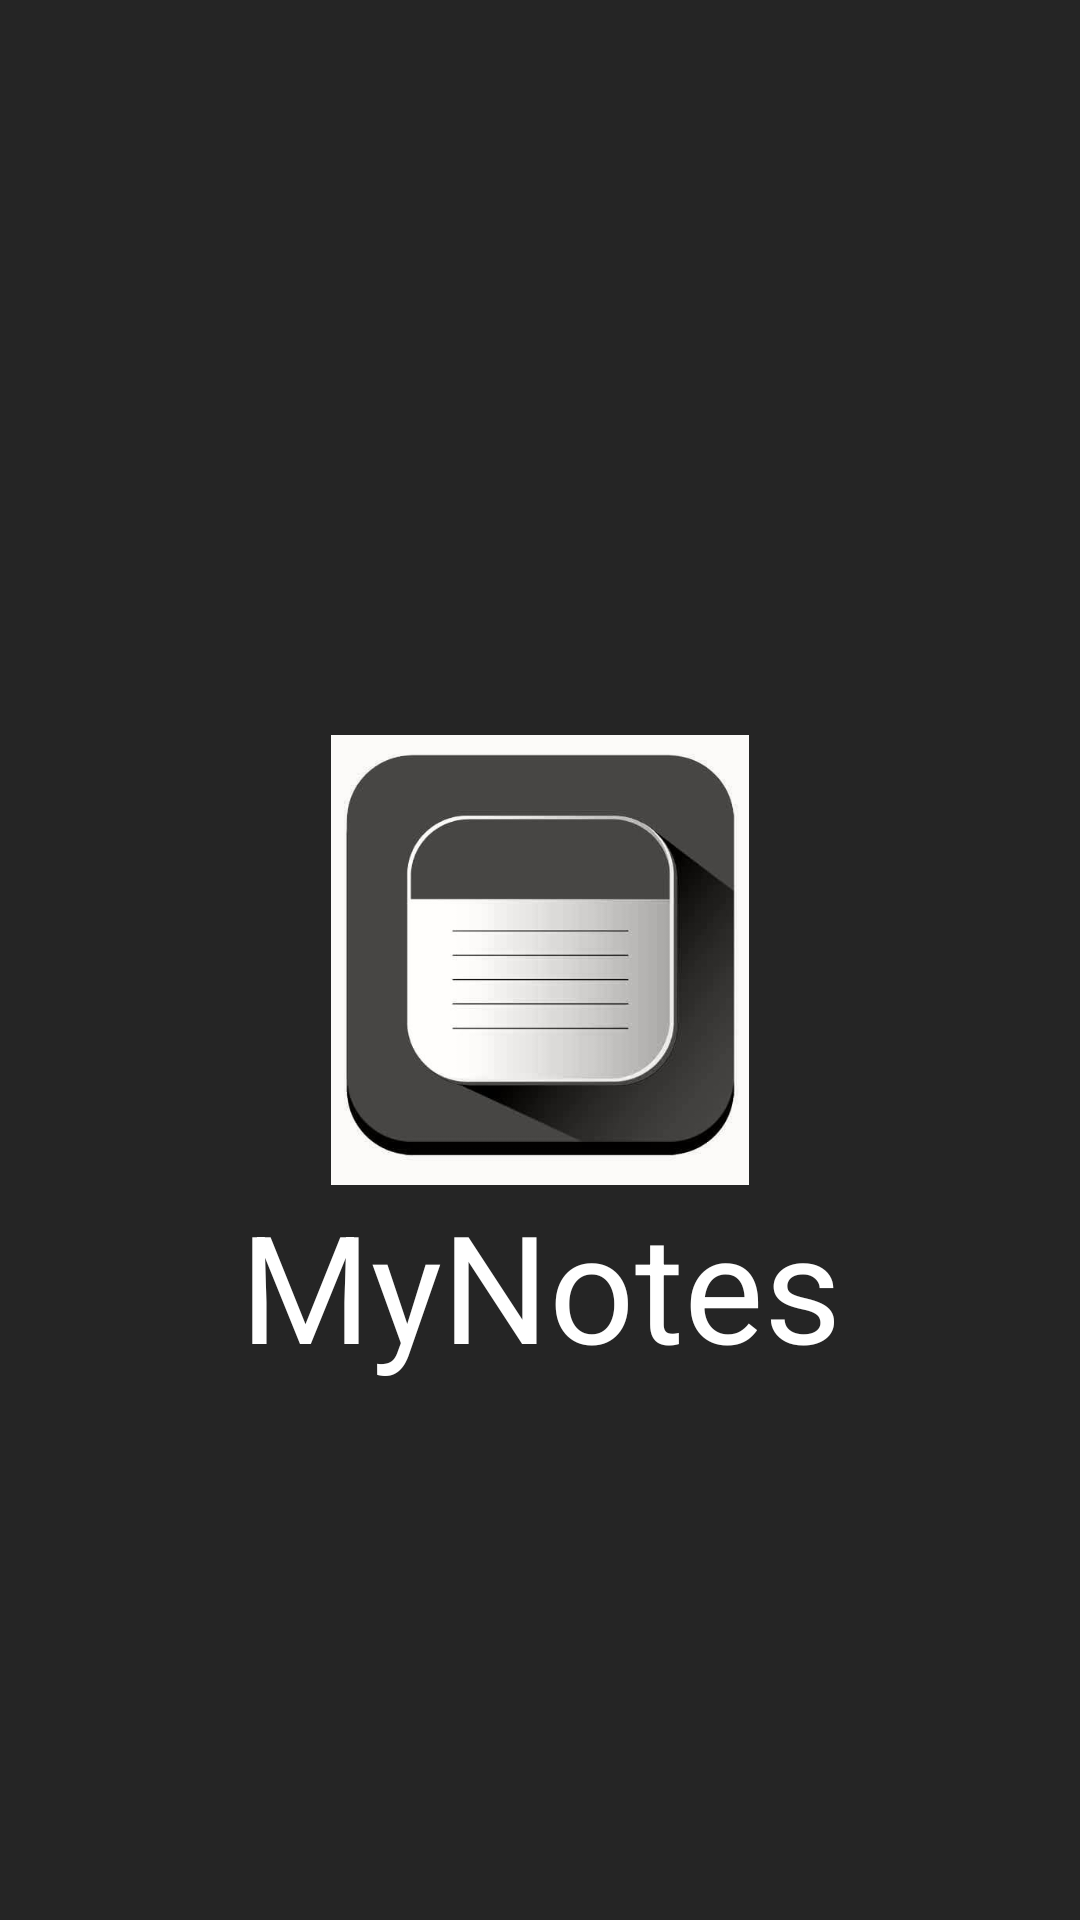

Android layout source for this screen:
<!-- AndroidManifest.xml: application theme Theme.MyNotes -->
<!-- res/layout/fragment_splash_screen.xml -->
<?xml version="1.0" encoding="utf-8"?>
<androidx.constraintlayout.widget.ConstraintLayout
    xmlns:android="http://schemas.android.com/apk/res/android"
    xmlns:tools="http://schemas.android.com/tools"
    xmlns:app="http://schemas.android.com/apk/res-auto"
    android:layout_width="match_parent"
    android:layout_height="match_parent"
    tools:context=".ui.splashscreen.SplashScreenFragment"
    android:background="@color/app_background_dark_color">

    <androidx.appcompat.widget.AppCompatImageView
        android:id="@+id/note_app_icon_splashScreen"
        android:layout_width="150dp"
        android:layout_height="150dp"
        android:src="@drawable/note_icon"
        app:layout_constraintTop_toTopOf="parent"
        app:layout_constraintRight_toRightOf="parent"
        app:layout_constraintLeft_toLeftOf="parent"
        app:layout_constraintBottom_toBottomOf="parent" />

    <TextView
        android:id="@+id/text_view_title_splashScreen"
        android:layout_width="wrap_content"
        android:layout_height="wrap_content"
        android:text="@string/app_name"
        android:textSize="@dimen/sp_50"
        android:background="@color/app_background_dark_color"
        android:textColor="@color/white"
        app:layout_constraintTop_toBottomOf="@id/note_app_icon_splashScreen"
        app:layout_constraintRight_toRightOf="parent"
        app:layout_constraintLeft_toLeftOf="parent"
        />

</androidx.constraintlayout.widget.ConstraintLayout>
<!-- resources referenced by this layout -->
<resources>
  <color name="app_background_dark_color">#252525</color>
  <color name="white">#FFFFFFFF</color>
  
      //
  <dimen name="sp_50">50sp</dimen>
  <!-- drawable note_icon: jpg bitmap (drawable, 14146 bytes) -->
  <string name="app_name">MyNotes</string>
  <style name="Theme.MyNotes" parent="Theme.MaterialComponents.DayNight.NoActionBar">
          
          <item name="colorPrimary">@color/purple_500</item>
          <item name="colorPrimaryVariant">@color/app_background_dark_color</item>
          <item name="colorOnPrimary">@color/white</item>
          
          <item name="colorSecondary">@color/app_background_dark_color</item>
          <item name="colorSecondaryVariant">@color/teal_700</item>
          <item name="colorOnSecondary">@color/black</item>
          
          <item name="android:statusBarColor" tools:targetApi="l">?attr/colorPrimaryVariant</item>
          
      </style>
  <color name="purple_500">#FF6200EE</color>
  <color name="teal_700">#FF018786</color>
  <color name="black">#FF000000</color>
</resources>
